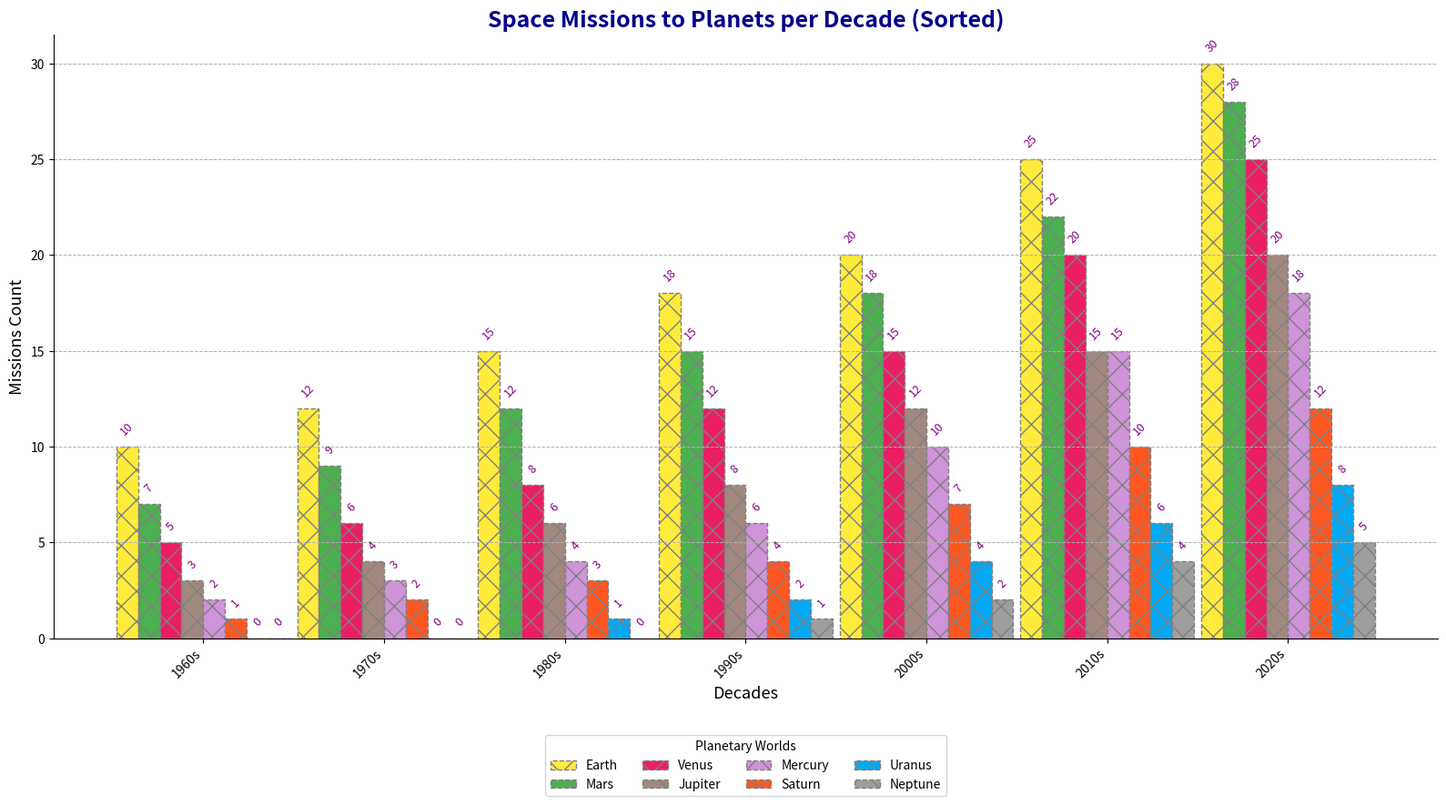

Recreate this plot in Python.
import matplotlib.pyplot as plt
import numpy as np

decades = ['1960s', '1970s', '1980s', '1990s', '2000s', '2010s', '2020s']
planets = ['Mercury', 'Venus', 'Earth', 'Mars', 'Jupiter', 'Saturn', 'Uranus', 'Neptune']
missions = np.array([
    [2, 5, 10, 7, 3, 1, 0, 0],
    [3, 6, 12, 9, 4, 2, 0, 0],
    [4, 8, 15, 12, 6, 3, 1, 0],
    [6, 12, 18, 15, 8, 4, 2, 1],
    [10, 15, 20, 18, 12, 7, 4, 2],
    [15, 20, 25, 22, 15, 10, 6, 4],
    [20, 25, 30, 28, 18, 12, 8, 5]
])

sorted_indices = np.argsort(-missions, axis=1)
sorted_missions = np.take_along_axis(missions, sorted_indices, axis=1)
sorted_planets = np.array([[planets[idx] for idx in row] for row in sorted_indices])

fig, ax = plt.subplots(figsize=(16, 9))

# Shuffled colors for different presentation
colors = ['#ffeb3b', '#4caf50', '#e91e63', '#a1887f', '#ce93d8', '#ff5722', '#03a9f4', '#9e9e9e']

bar_width = 0.12
indices = np.arange(len(decades))

for i in range(missions.shape[1]):
    ax.bar(indices + i * bar_width, sorted_missions[:, i], bar_width, 
           label=[sorted_planets[j][i] for j in range(len(decades))][0], 
           edgecolor='grey', linestyle='--', hatch='x', color=colors[i])

ax.set_title('Space Missions to Planets per Decade (Sorted)', fontsize=18, fontweight='bold', color='darkblue')
ax.set_xlabel('Decades', fontsize=13, style='italic')
ax.set_ylabel('Missions Count', fontsize=13, style='italic')
ax.set_xticks(indices + 3.5 * bar_width)
ax.set_xticklabels(decades, rotation=45, ha='right')
ax.legend(title='Planetary Worlds', bbox_to_anchor=(0.5, -0.15), loc='upper center', ncol=4, frameon=True)
ax.yaxis.grid(True, linestyle='--', linewidth=0.7)
ax.spines['top'].set_visible(False)
ax.spines['right'].set_visible(False)

for i in range(len(decades)):
    for j in range(len(planets)):
        ax.text(i + j * bar_width, sorted_missions[i, j] + 0.5, 
                f'{sorted_missions[i, j]}', ha='center', va='bottom', 
                fontsize=9, color='purple', rotation=45)

plt.tight_layout()
plt.show()
